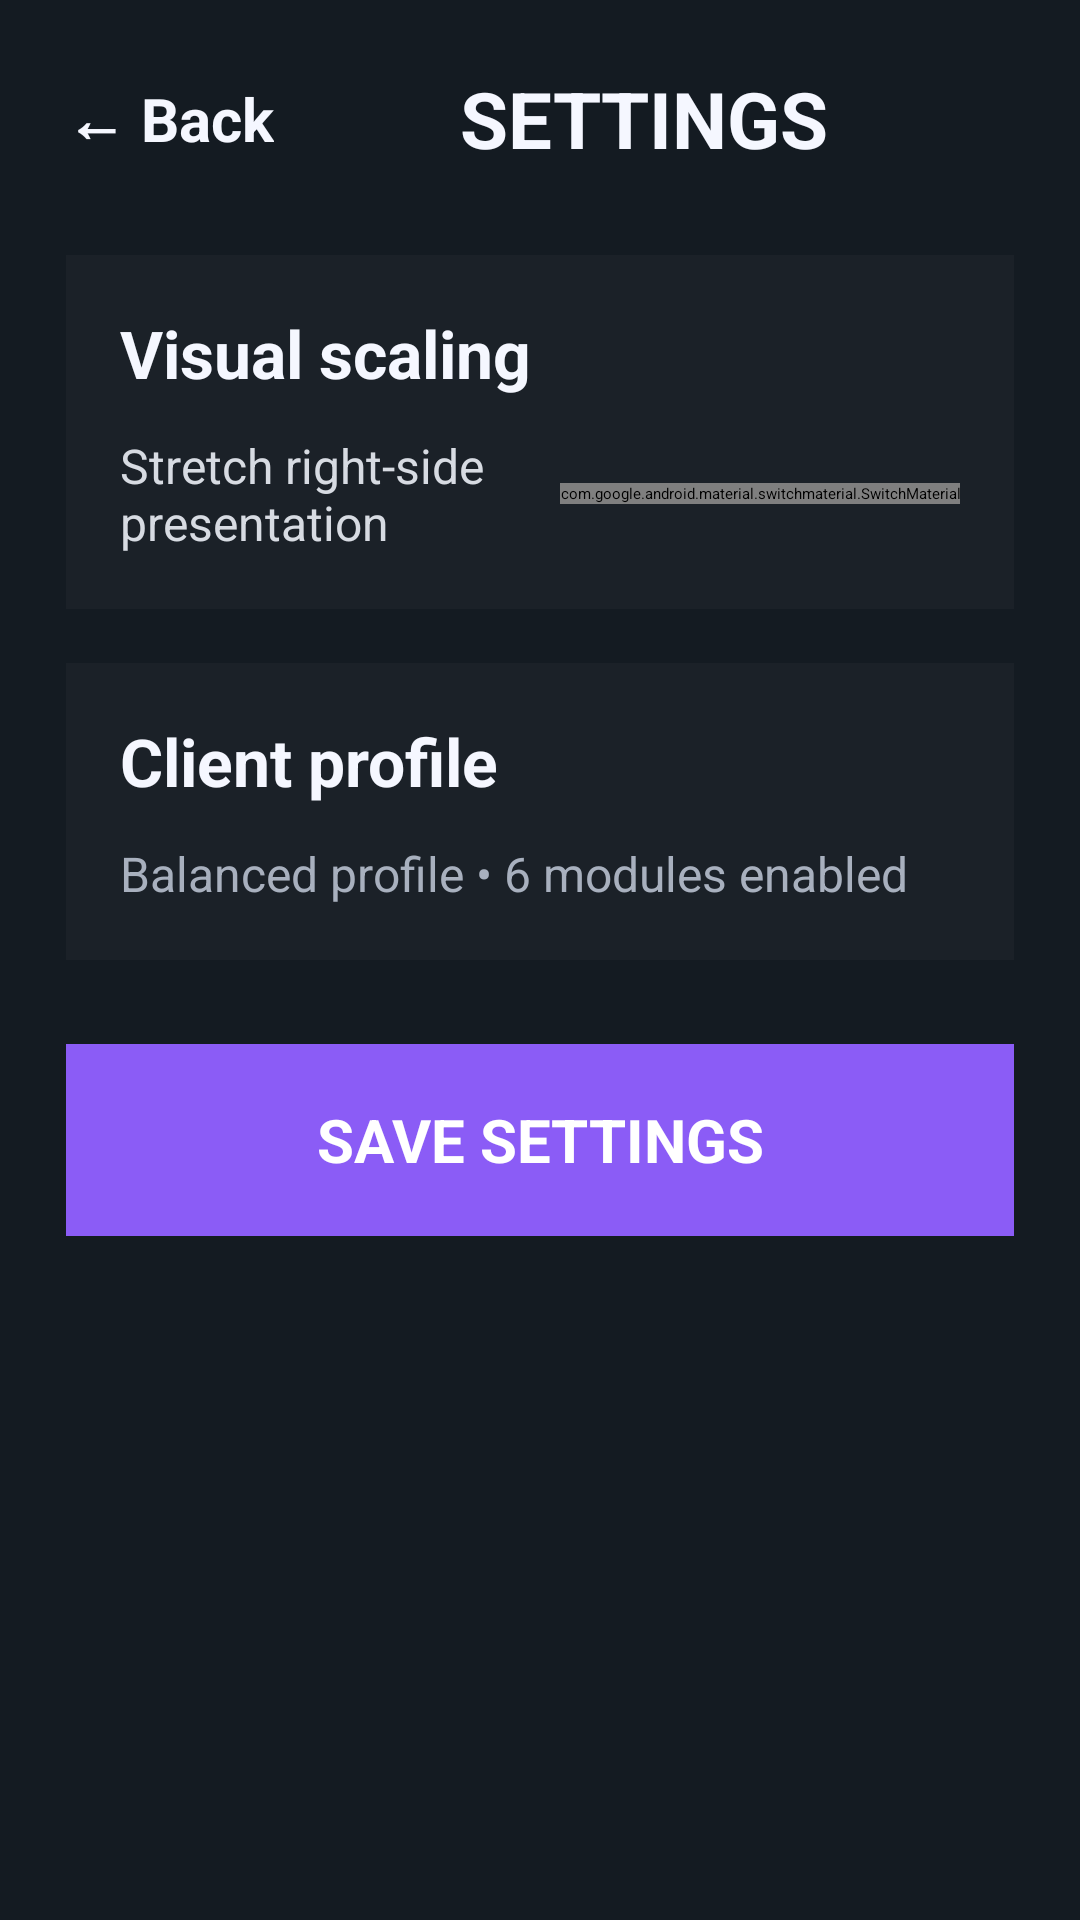

The Android layout XML behind this screen, and the referenced resources:
<!-- AndroidManifest.xml: application theme Theme.GoonerClient -->
<!-- res/layout/activity_hud.xml -->
<?xml version="1.0" encoding="utf-8"?>
<LinearLayout xmlns:android="http://schemas.android.com/apk/res/android"
    android:id="@+id/settingsRoot"
    android:layout_width="match_parent"
    android:layout_height="match_parent"
    android:background="#141b22"
    android:orientation="vertical"
    android:padding="22dp">

    <LinearLayout
        android:layout_width="match_parent"
        android:layout_height="wrap_content"
        android:gravity="center_vertical"
        android:orientation="horizontal">

        <TextView
            android:id="@+id/backButton"
            android:layout_width="wrap_content"
            android:layout_height="wrap_content"
            android:text="← Back"
            android:textColor="#F5F7FF"
            android:textSize="20sp"
            android:textStyle="bold" />

        <TextView
            android:layout_width="0dp"
            android:layout_height="wrap_content"
            android:layout_weight="1"
            android:gravity="center"
            android:text="SETTINGS"
            android:textColor="#F5F7FF"
            android:textSize="26sp"
            android:textStyle="bold" />
    </LinearLayout>

    <LinearLayout
        android:layout_width="match_parent"
        android:layout_height="wrap_content"
        android:layout_marginTop="28dp"
        android:background="#1b2128"
        android:orientation="vertical"
        android:padding="18dp">

        <TextView
            android:layout_width="wrap_content"
            android:layout_height="wrap_content"
            android:text="Visual scaling"
            android:textColor="#F5F7FF"
            android:textSize="22sp"
            android:textStyle="bold" />

        <LinearLayout
            android:layout_width="match_parent"
            android:layout_height="wrap_content"
            android:layout_marginTop="12dp"
            android:gravity="center_vertical"
            android:orientation="horizontal">

            <TextView
                android:layout_width="0dp"
                android:layout_height="wrap_content"
                android:layout_weight="1"
                android:text="Stretch right-side presentation"
                android:textColor="#D7DBE2"
                android:textSize="16sp" />

            <com.google.android.material.switchmaterial.SwitchMaterial
                android:id="@+id/stretchToggle"
                android:layout_width="wrap_content"
                android:layout_height="wrap_content" />
        </LinearLayout>
    </LinearLayout>

    <LinearLayout
        android:layout_width="match_parent"
        android:layout_height="wrap_content"
        android:layout_marginTop="18dp"
        android:background="#1b2128"
        android:orientation="vertical"
        android:padding="18dp">

        <TextView
            android:layout_width="wrap_content"
            android:layout_height="wrap_content"
            android:text="Client profile"
            android:textColor="#F5F7FF"
            android:textSize="22sp"
            android:textStyle="bold" />

        <TextView
            android:layout_width="wrap_content"
            android:layout_height="wrap_content"
            android:layout_marginTop="12dp"
            android:text="Balanced profile • 6 modules enabled"
            android:textColor="#A8B0BE"
            android:textSize="16sp" />
    </LinearLayout>

    <TextView
        android:id="@+id/saveButton"
        android:layout_width="match_parent"
        android:layout_height="64dp"
        android:layout_marginTop="28dp"
        android:background="#8B5CF6"
        android:gravity="center"
        android:text="SAVE SETTINGS"
        android:textColor="#FFFFFF"
        android:textSize="20sp"
        android:textStyle="bold" />
</LinearLayout>
<!-- resources referenced by this layout -->
<resources>

</resources>
